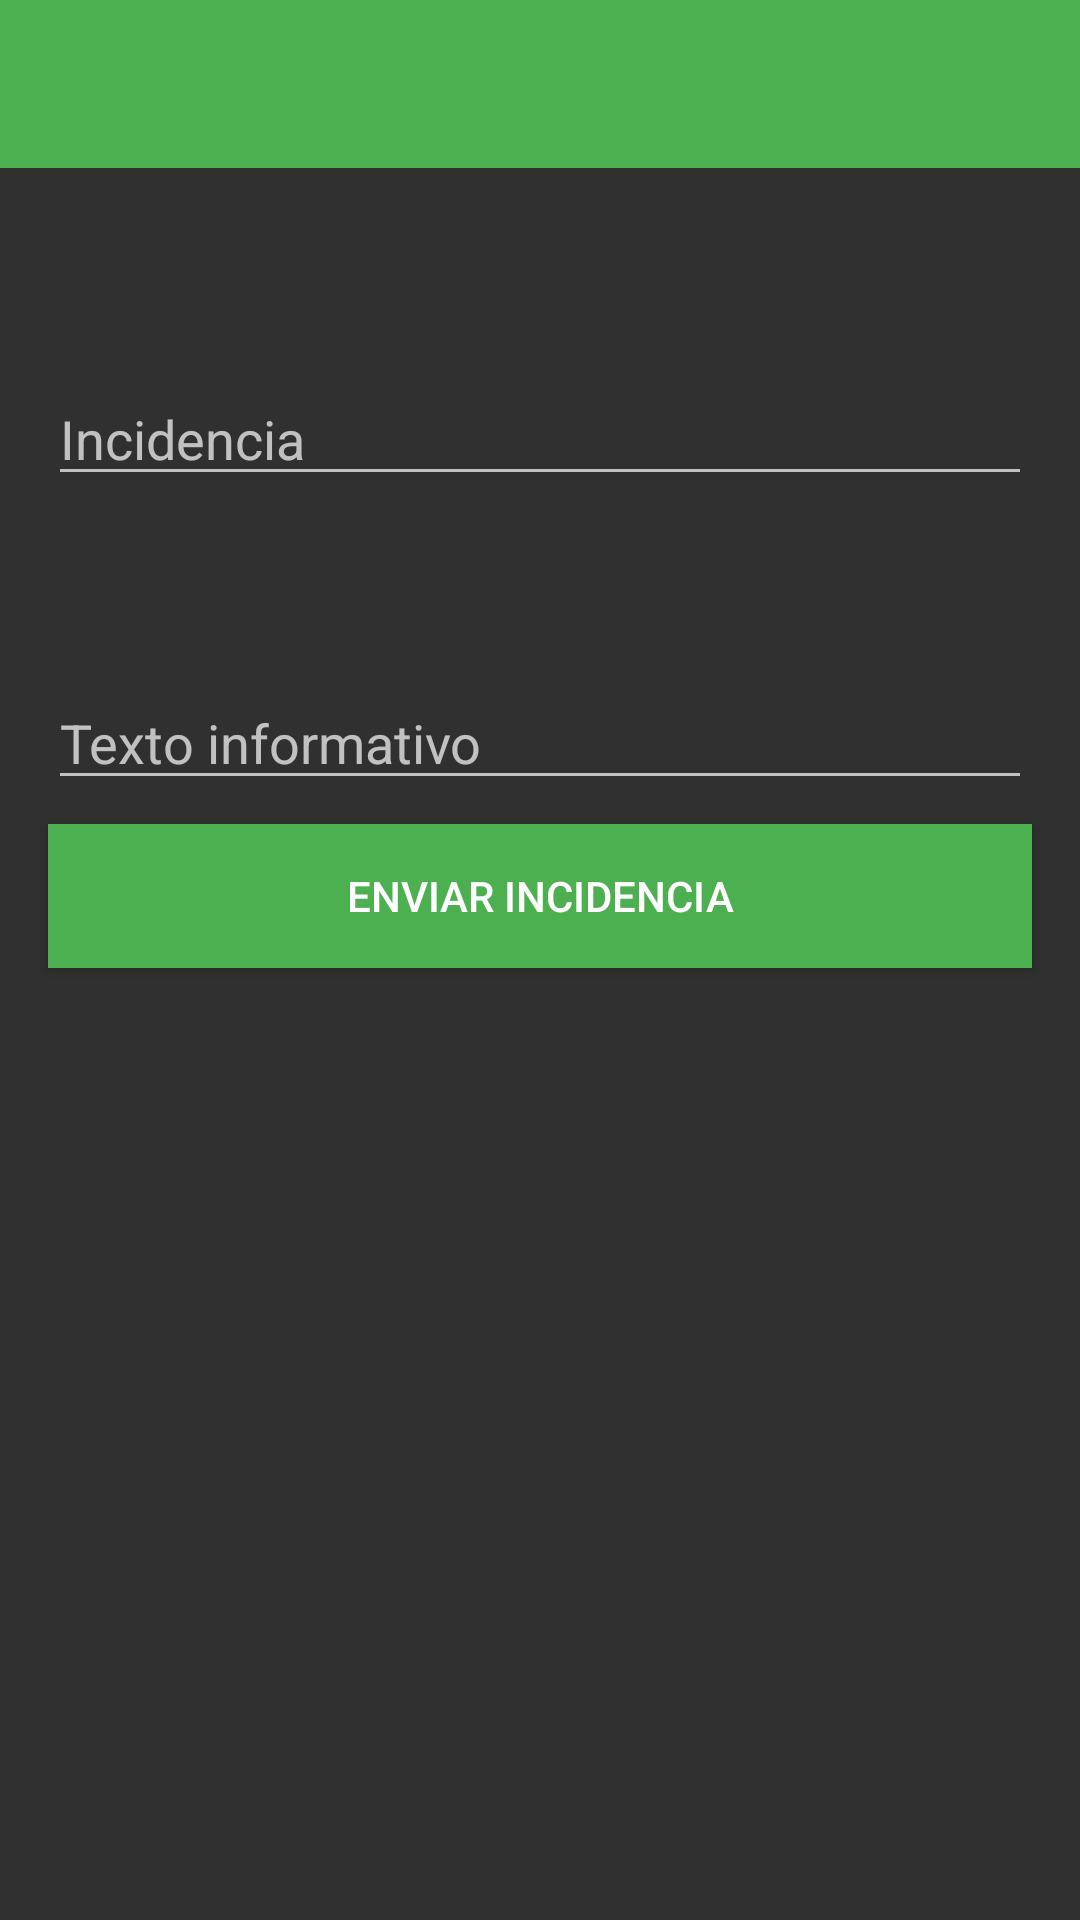

The Android layout XML behind this screen, and the referenced resources:
<!-- AndroidManifest.xml: application theme AppTheme -->
<!-- res/layout/activity_incidences.xml -->
<?xml version="1.0" encoding="utf-8"?>
<androidx.constraintlayout.widget.ConstraintLayout xmlns:android="http://schemas.android.com/apk/res/android"
    xmlns:app="http://schemas.android.com/apk/res-auto"
    xmlns:tools="http://schemas.android.com/tools"
    android:layout_width="match_parent"
    android:layout_height="match_parent"
    tools:context=".IncidencesActivity">

    <LinearLayout
        android:id="@+id/linearLayout"
        android:layout_width="match_parent"
        android:layout_height="wrap_content">

        <include
            android:id="@+id/include"
            layout="@layout/custom_action_bar" />

    </LinearLayout>

    <EditText
        android:id="@+id/editText3"
        android:layout_width="match_parent"
        android:layout_height="wrap_content"
        android:layout_marginEnd="16dp"
        android:layout_marginStart="16dp"
        android:layout_marginTop="68dp"
        android:hint="Incidencia"
        app:layout_constraintEnd_toEndOf="parent"
        app:layout_constraintHorizontal_bias="0.0"
        app:layout_constraintStart_toStartOf="parent"
        app:layout_constraintTop_toBottomOf="@+id/linearLayout" />

    <EditText
        android:id="@+id/editText4"
        android:layout_width="match_parent"
        android:layout_height="wrap_content"
        android:layout_marginEnd="16dp"
        android:layout_marginStart="16dp"
        android:layout_marginTop="60dp"
        android:hint="Texto informativo"
        app:layout_constraintEnd_toEndOf="parent"
        app:layout_constraintHorizontal_bias="0.0"
        app:layout_constraintStart_toStartOf="parent"
        app:layout_constraintTop_toBottomOf="@+id/editText3" />

    <Button
        android:layout_width="match_parent"
        android:layout_height="wrap_content"
        android:layout_marginEnd="16dp"
        android:layout_marginStart="16dp"
        android:layout_marginTop="8dp"
        android:background="@color/colorPrimary"
        android:text="Enviar incidencia"
        app:layout_constraintEnd_toEndOf="parent"
        app:layout_constraintStart_toStartOf="parent"
        app:layout_constraintTop_toBottomOf="@+id/editText4" />

</androidx.constraintlayout.widget.ConstraintLayout>
<!-- res/layout/custom_action_bar.xml (included above) -->
<?xml version="1.0" encoding="utf-8"?>
<androidx.appcompat.widget.Toolbar
    xmlns:android="http://schemas.android.com/apk/res/android"
    xmlns:app="http://schemas.android.com/apk/res-auto"

    android:id="@+id/toolbar"
    android:layout_width="match_parent"
    android:layout_height="wrap_content"
    android:background="@color/colorPrimary"
    android:elevation="4dp"
    app:titleTextColor="@color/white"
    android:theme="@style/ThemeOverlay.AppCompat.ActionBar">

</androidx.appcompat.widget.Toolbar>
<!-- resources referenced by this layout -->
<resources>
  <color name="colorPrimary">#4CAF50</color>
  <color name="white">#FFFFFF</color>
  <style name="AppTheme" parent="Theme.AppCompat.NoActionBar">
          
          <item name="colorPrimary">@color/colorPrimary</item>
          <item name="colorPrimaryDark">@color/colorPrimaryDark</item>
          <item name="colorAccent">@color/colorAccent</item>
          <item name="actionBarTheme">@style/ThemeOverlay.AppCompat.Dark.ActionBar</item>
      </style>
  <color name="colorPrimaryDark">#388E3C</color>
  <color name="colorAccent">#FFC107</color>
</resources>
